Run: headless pygame with SDL's dummy video driver; simulated clock (each Clock.tick advances the game by its frame time, no real sleeping); random seed 0; keys injected as events and as key.get_pressed() state; no mouse input.
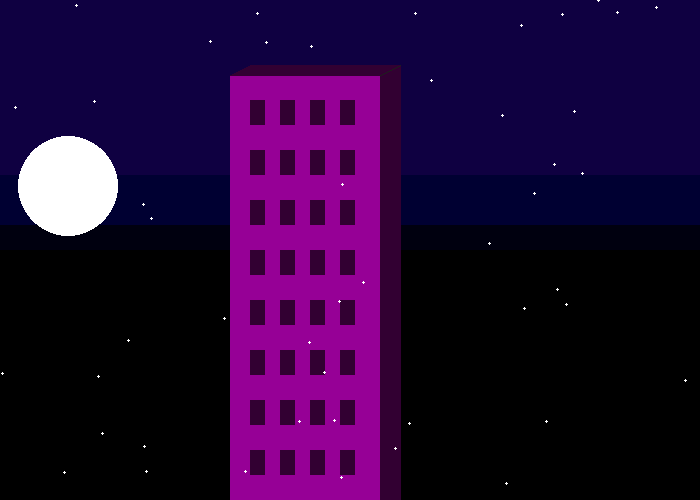
Frame 1 of 4 · flips 1–60 · no input
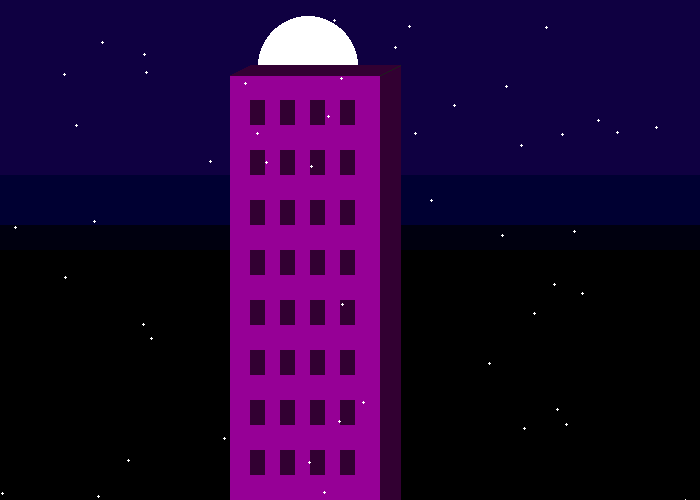
Frame 2 of 4 · flips 61–180 · tapped SPACE, RETURN · held RIGHT (→), D
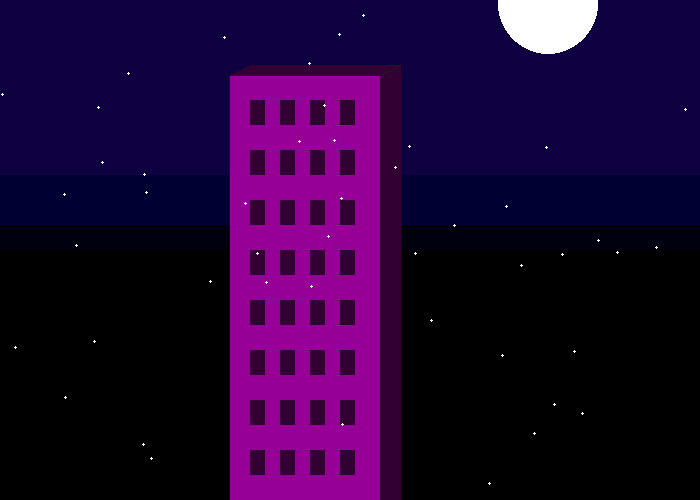
Frame 3 of 4 · flips 181–300 · held DOWN (↓), S
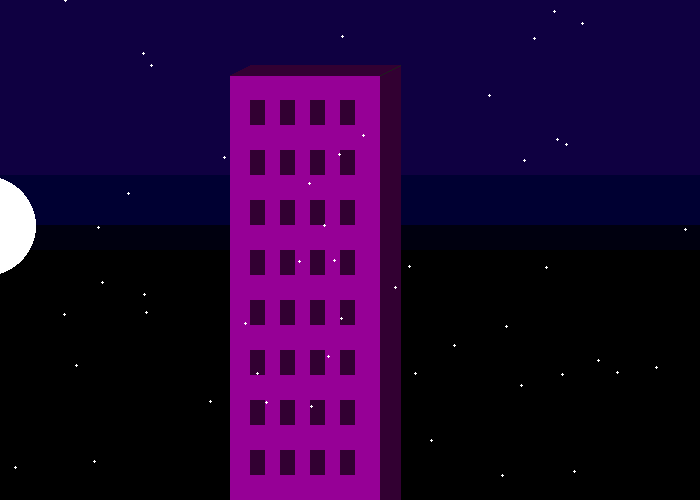
Frame 4 of 4 · flips 301–420 · held LEFT (←), A, UP (↑), W

The pygame program that drew these frames:

##create a picture using pygame
import pygame
import random
pygame.init()

WHITE = (255, 255, 255)
BLACK = (0, 0, 0)
GREEN = (0, 255, 255)
BLUE = (0, 0, 255)
RED = (255, 0, 255)
YELLOW = (248, 255, 0)
PURPLE = (150, 0, 150)
BLACK_PURPLE = (50, 0, 50)
BLACK_GRAY = (30, 30, 30)
BLUE_PURPLE = (15, 0, 65)
BLACK_BLUE = (0, 0, 50)
BLACK_BIT_O_BLUE = (0, 0, 15)

pi = 3.14159265359
size = (700, 500)
screen = pygame.display.set_mode(size)
pygame.display.set_caption("Israel's Awesome Game")
moon_x = -100
moon_y = 195
x_change = 2
y_change = -1
rain = []
for i in range(50):
    rain_x = random.randrange(0, 700)
    rain_y = random.randrange(0, 500)
    rain.append([rain_x, rain_y])


done = False

clock = pygame.time.Clock()

while not done:
    for event in pygame.event.get():
        if event.type == pygame.QUIT:
            done = True
    
    screen.fill(BLACK)
    
    #draw background
    pygame.draw.rect(screen, BLUE_PURPLE, [0, 0, 700, 200])
    pygame.draw.rect(screen, BLACK_BLUE, [0, 175, 700, 75])
    pygame.draw.rect(screen, BLACK_BIT_O_BLUE, [0, 225, 700, 25])

    #draw the moon
    pygame.draw.ellipse(screen, WHITE, [moon_x, moon_y, 100, 100])
    if moon_x >= 700:
        moon_x = -100
        moon_y = 195
        y_change *= -1
    else:
        moon_x += x_change
    if moon_y <= -75:
        y_change *= -1
    moon_y += y_change

    #draw main building
    pygame.draw.rect(screen, PURPLE, [230,75, 150, 425])
    pygame.draw.polygon(screen, BLACK_PURPLE, [[250, 65], [230, 75], [380, 75], [400, 65]])
    pygame.draw.polygon(screen, BLACK_PURPLE, [[400,65], [380, 75], [380, 500], [400, 500]])
    pygame.draw.line(screen, BLACK_GRAY, [380,75], [400, 65], 1)

    #draw windows
    window_colum = 250
    window_row = 100
    for i in range(0, 400, 50):
        for i in range(0, 120, 30):
            pygame.draw.rect(screen, BLACK_PURPLE, [window_colum + i, window_row, 15, 25])
        window_row += 50

    #draw and animate the rain
    for item in rain:
        if item[1] > 500:
            item[1] = random.randrange(-20, -5)
        pygame.draw.ellipse(screen, WHITE, [item[0], item[1], 3, 3])
        item[1] += 1


    pygame.display.flip()

    clock.tick(60)


pygame.quit()
